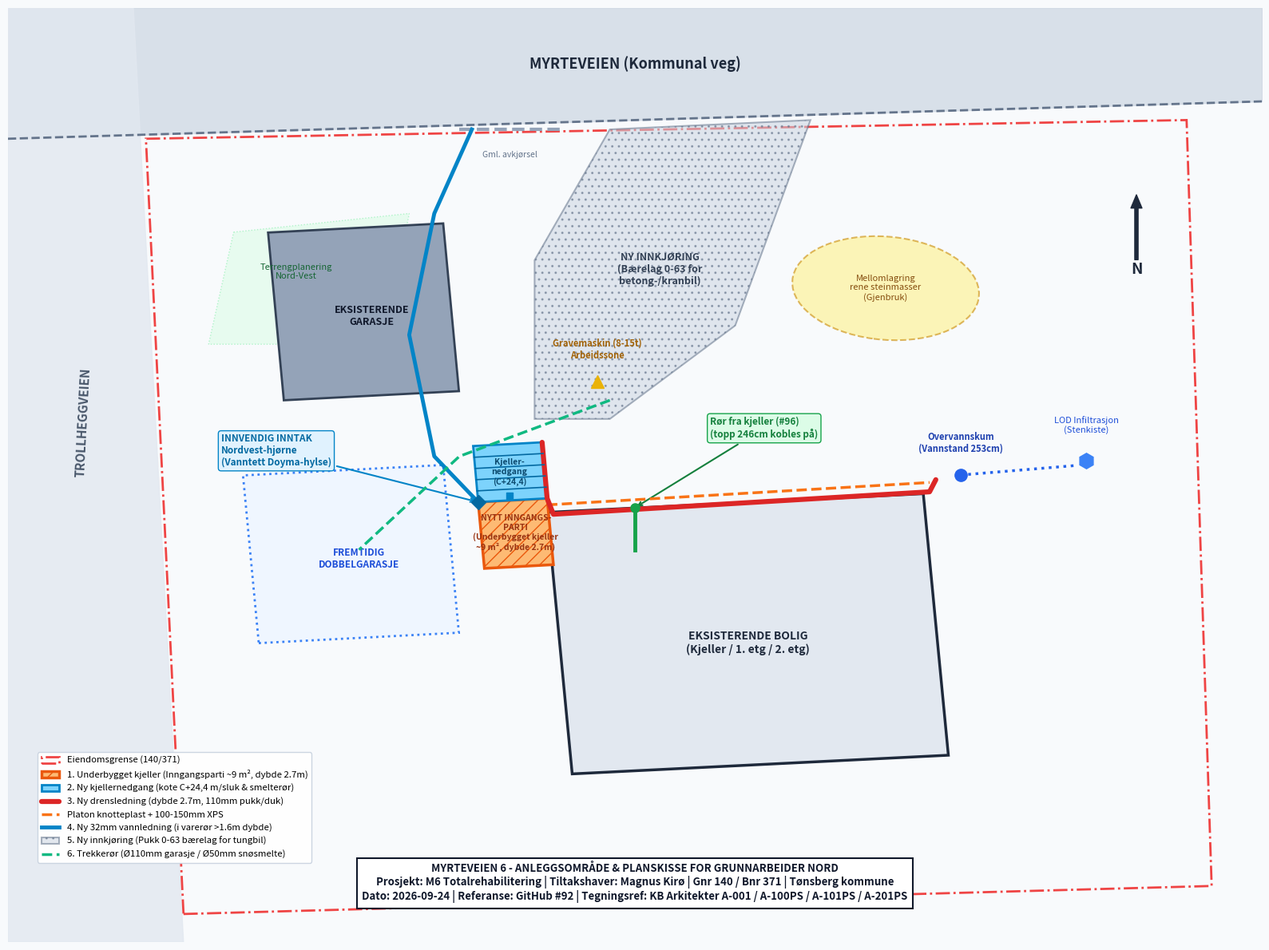

The script that saved this image: (Note: this script raises an exception after producing the figure.)
import matplotlib.pyplot as plt
import matplotlib.patches as patches
from matplotlib.patches import Polygon
import numpy as np

# Set up figure with high DPI
fig, ax = plt.subplots(figsize=(16, 12), dpi=220)

# Colors
bg_color = "#f8fafc"
fig.patch.set_facecolor(bg_color)
ax.set_facecolor(bg_color)

# 1. Roads and boundaries
# Myrteveien (North / Top)
ax.fill_between([0, 100], [86, 90], [100, 100], color="#cbd5e1", alpha=0.7)
ax.plot([0, 100], [86, 90], color="#64748b", lw=2, ls="--")
ax.text(50, 93.5, "MYRTEVEIEN (Kommunal veg)", fontsize=13, weight="bold", color="#1e293b", ha="center")

# Trollheggveien (West / Left)
troll_poly = Polygon([(0, 0), (14, 0), (10, 100), (0, 100)], closed=True, color="#e2e8f0", alpha=0.8)
ax.add_patch(troll_poly)
ax.text(6, 50, "TROLLHEGGVEIEN", fontsize=11, weight="bold", color="#475569", rotation=87, ha="center")

# Property boundary (Gnr 140 / Bnr 371)
prop_poly = Polygon([(14, 3), (96, 6), (94, 88), (11, 86)], closed=True, fill=False, edgecolor="#ef4444", lw=2, ls="-.", label="Eiendomsgrense (140/371)")
ax.add_patch(prop_poly)

# 2. Existing Buildings
# Existing garage
garasje = patches.Rectangle((22, 58), 14, 18, angle=4, facecolor="#94a3b8", edgecolor="#334155", lw=2, zorder=3)
ax.add_patch(garasje)
ax.text(29, 67, "EKSISTERENDE\nGARASJE", fontsize=9, weight="bold", color="#0f172a", ha="center", va="center", zorder=4)

# Future garage position (dashed)
ny_garasje = patches.Rectangle((20, 32), 16, 18, angle=4, facecolor="#eff6ff", edgecolor="#3b82f6", lw=2, ls=":", zorder=3)
ax.add_patch(ny_garasje)
ax.text(28, 41, "FREMTIDIG\nDOBBELGARASJE", fontsize=8.5, weight="bold", color="#1d4ed8", ha="center", va="center", zorder=4)

# Existing House Main Body
bolig_poly = Polygon([(45, 18), (75, 20), (73, 48), (43, 46)], closed=True, facecolor="#e2e8f0", edgecolor="#1e293b", lw=2.5, zorder=3)
ax.add_patch(bolig_poly)
ax.text(59, 32, "EKSISTERENDE BOLIG\n(Kjeller / 1. etg / 2. etg)", fontsize=10, weight="bold", color="#1e293b", ha="center", va="center", zorder=4)

# 3. Groundwork Measures (Tiltak)
# TILTAK 1: Underbygget kjeller under nytt inngangsparti (Nordvest)
inngang_poly = Polygon([(38, 40), (43.5, 40.4), (43, 47.5), (37.5, 47.1)], closed=True, facecolor="#fdba74", edgecolor="#ea580c", lw=2.5, hatch="//", zorder=5, label="1. Underbygget kjeller (Inngangsparti ~9 m², dybde 2.7m)")
ax.add_patch(inngang_poly)
ax.text(40.5, 43.8, "NYTT INNGANGS-\nPARTI\n(Underbygget kjeller\n~9 m², dybde 2.7m)", fontsize=7.5, weight="bold", color="#9a3412", ha="center", va="center", zorder=6)

# TILTAK 2: Ny utvendig kjellernedgang (langs nordvegg til inngang)
trapp_poly = Polygon([(37.5, 47.1), (43, 47.5), (42.6, 53.5), (37.1, 53.1)], closed=True, facecolor="#7dd3fc", edgecolor="#0284c7", lw=2, zorder=5, label="2. Ny kjellernedgang (kote C+24,4 m/sluk & smelterør)")
ax.add_patch(trapp_poly)
for frac in [0.2, 0.4, 0.6, 0.8]:
    p1 = (37.5 + (37.1 - 37.5) * frac, 47.1 + (53.1 - 47.1) * frac)
    p2 = (43.0 + (42.6 - 43.0) * frac, 47.5 + (53.5 - 47.5) * frac)
    ax.plot([p1[0], p2[0]], [p1[1], p2[1]], color="#0369a1", lw=1.2, zorder=6)
ax.text(40, 50.3, "Kjeller-\nnedgang\n(C+24,4)", fontsize=7.5, weight="bold", color="#0c4a6e", ha="center", va="center", zorder=7)

# Sluk / drensrist in bottom of stairs
ax.plot(40, 47.8, marker="s", markersize=6, color="#0284c7", zorder=8)

# TILTAK 3: Re-drenering nordvegg (dybde 2.75m)
dren_x = [42.6, 43, 43.5, 73.5, 74]
dren_y = [53.5, 47.5, 45.8, 48.2, 49.5]
ax.plot(dren_x, dren_y, color="#dc2626", lw=4.5, solid_capstyle='round', zorder=5, label="3. Ny drensledning (dybde 2.7m, 110mm pukk/duk)")
ax.plot([43, 73.5], [46.8, 49.2], color="#f97316", lw=2.5, ls="--", zorder=4, label="Platon knotteplast + 100-150mm XPS")

# Rørgjennomføring fra kjeller (#96)
ax.plot([50, 50], [42, 46.5], color="#16a34a", lw=3.5, zorder=7)
ax.plot(50, 46.5, marker="o", markersize=8, color="#16a34a", zorder=8)
ax.annotate("Rør fra kjeller (#96)\n(topp 246cm kobles på)", xy=(50, 46.5), xytext=(56, 54),
            arrowprops=dict(arrowstyle="->", color="#15803d", lw=1.5),
            fontsize=8.5, weight="bold", color="#15803d", bbox=dict(boxstyle="round,pad=0.3", fc="#dcfce7", ec="#16a34a"))

# Overvannskum & utløp LOD
ax.plot(76, 50, marker="o", markersize=11, color="#2563eb", zorder=7)
ax.text(76, 52.5, "Overvannskum\n(Vannstand 253cm)", fontsize=8, weight="bold", color="#1e40af", ha="center")
ax.plot([76, 85], [50, 51], color="#2563eb", lw=2.5, ls=":", zorder=5)
ax.plot(86, 51.5, marker="h", markersize=14, color="#3b82f6", zorder=6)
ax.text(86, 54.5, "LOD Infiltrasjon\n(Stenkiste)", fontsize=8, color="#1d4ed8", ha="center")

# TILTAK 4: Ny kommunal vannledning (fra Myrteveien til NV-hjørne)
va_x = [37, 34, 32, 34, 37.5]
va_y = [87, 78, 65, 52, 47.1]
ax.plot(va_x, va_y, color="#0284c7", lw=3.5, ls="-", zorder=6, label="4. Ny 32mm vannledning (i varerør >1.6m dybde)")
ax.plot(37.5, 47.1, marker="D", markersize=9, color="#0369a1", zorder=8)
ax.annotate("INNVENDIG INNTAK\nNordvest-hjørne\n(Vanntett Doyma-hylse)", xy=(37.5, 47.1), xytext=(17, 51),
            arrowprops=dict(arrowstyle="->", color="#0284c7", lw=1.5),
            fontsize=8.5, weight="bold", color="#0369a1", bbox=dict(boxstyle="round,pad=0.3", fc="#e0f2fe", ec="#0284c7"))

# TILTAK 5: Ny vinklet innkjøring & Bærelag (Pukk 0-63)
driveway_poly = Polygon([(48, 87), (64, 88), (58, 66), (48, 56), (42, 56), (42, 73)], closed=True,
                        facecolor="#cbd5e1", edgecolor="#64748b", lw=1.5, alpha=0.55, hatch="..", zorder=2, label="5. Ny innkjøring (Pukk 0-63 bærelag for tungbil)")
ax.add_patch(driveway_poly)
ax.text(52, 72, "NY INNKJØRING\n(Bærelag 0-63 for\nbetong-/kranbil)", fontsize=9, weight="bold", color="#334155", ha="center", va="center")

# Old driveway entry (faded)
ax.plot([36, 44], [87, 87], color="#94a3b8", lw=3, ls="--")
ax.text(40, 84, "Gml. avkjørsel", fontsize=7.5, color="#64748b", ha="center")

# TILTAK 6: Trekkerør (røde kabelrør til garasje og el/fiber)
ax.plot([48, 36, 28], [58, 52, 42], color="#10b981", lw=2.5, ls="--", zorder=6, label="6. Trekkerør (Ø110mm garasje / Ø50mm snøsmelte)")

# 4. Rigging, Machine & Soil Logistics
# Gravemaskin posisjon
ax.plot(47, 60, marker="^", markersize=12, color="#eab308", zorder=7)
ax.text(47, 62.5, "Gravemaskin (8-15t)\nArbeidssone", fontsize=8, weight="bold", color="#a16207", ha="center")

# Midlertidig massedeponi
deponi = patches.Ellipse((70, 70), 15, 11, angle=-10, facecolor="#fef08a", edgecolor="#ca8a04", lw=1.5, ls="--", alpha=0.6, zorder=2)
ax.add_patch(deponi)
ax.text(70, 70, "Mellomlagring\nrene steinmasser\n(Gjenbruk)", fontsize=8, color="#854d0e", ha="center", va="center")

# Planering nord-vest
planering = patches.Polygon([(18, 76), (32, 78), (30, 64), (16, 64)], closed=True, facecolor="#dcfce7", edgecolor="#86efac", lw=1, ls=":", alpha=0.6, zorder=1)
ax.add_patch(planering)
ax.text(23, 71, "Terrengplanering\nNord-Vest", fontsize=8, color="#166534", ha="center")

# North Arrow
ax.annotate('N', xy=(90, 80), xytext=(90, 72),
            arrowprops=dict(facecolor='#1e293b', edgecolor='#1e293b', width=3, headwidth=10),
            fontsize=14, weight='bold', color='#1e293b', ha='center', va='center')

# Title block & Info box
title_box = dict(boxstyle="square,pad=0.5", fc="#ffffff", ec="#0f172a", lw=1.5)
info_text = (
    "MYRTEVEIEN 6 - ANLEGGSOMRÅDE & PLANSKISSE FOR GRUNNARBEIDER NORD\n"
    "Prosjekt: M6 Totalrehabilitering | Tiltakshaver: Magnus Kirø | Gnr 140 / Bnr 371 | Tønsberg kommune\n"
    "Dato: 2026-09-24 | Referanse: GitHub #92 | Tegningsref: KB Arkitekter A-001 / A-100PS / A-101PS / A-201PS"
)
ax.text(50, 4.5, info_text, fontsize=9.5, weight="bold", color="#0f172a", ha="center", bbox=title_box, zorder=10)

# Set axis limits & styling
ax.set_xlim(0, 100)
ax.set_ylim(0, 100)
ax.axis("off")

# Add Legend
ax.legend(loc="lower left", bbox_to_anchor=(0.02, 0.08), fontsize=8.2, framealpha=0.98, facecolor="#ffffff", edgecolor="#cbd5e1")

plt.tight_layout()
plt.savefig("m6/assets/images/planskisse_anleggsomraade_nord.png", dpi=220, bbox_inches='tight')
print("Successfully generated refined m6/assets/images/planskisse_anleggsomraade_nord.png")
